The GitHub repository mehulperimal14/Sentrix contains a labelled image folder "frames" with 5 categories: normal, fire, weapon, assault, robbery. Examples follow, each with its label.

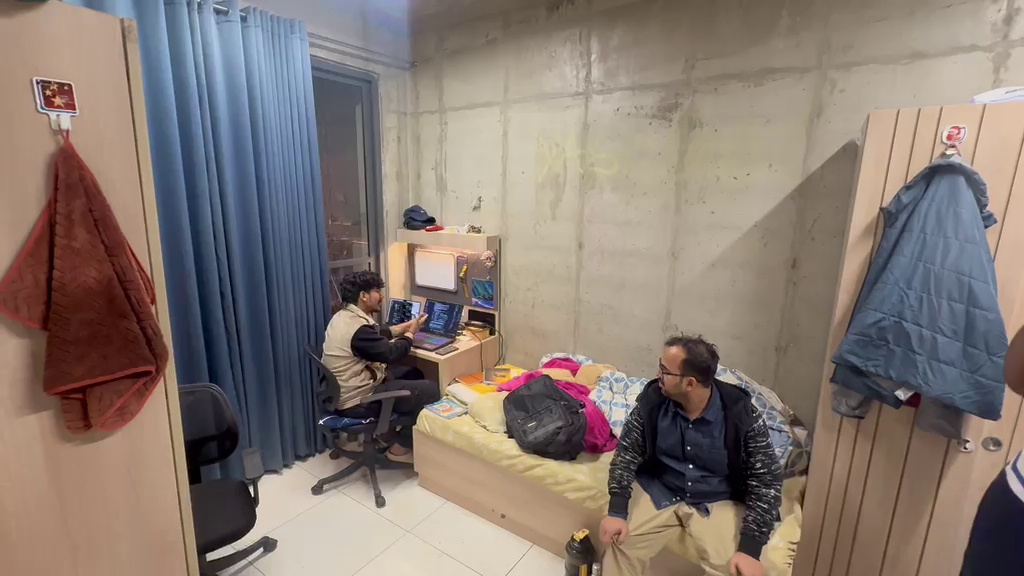
Label: normal

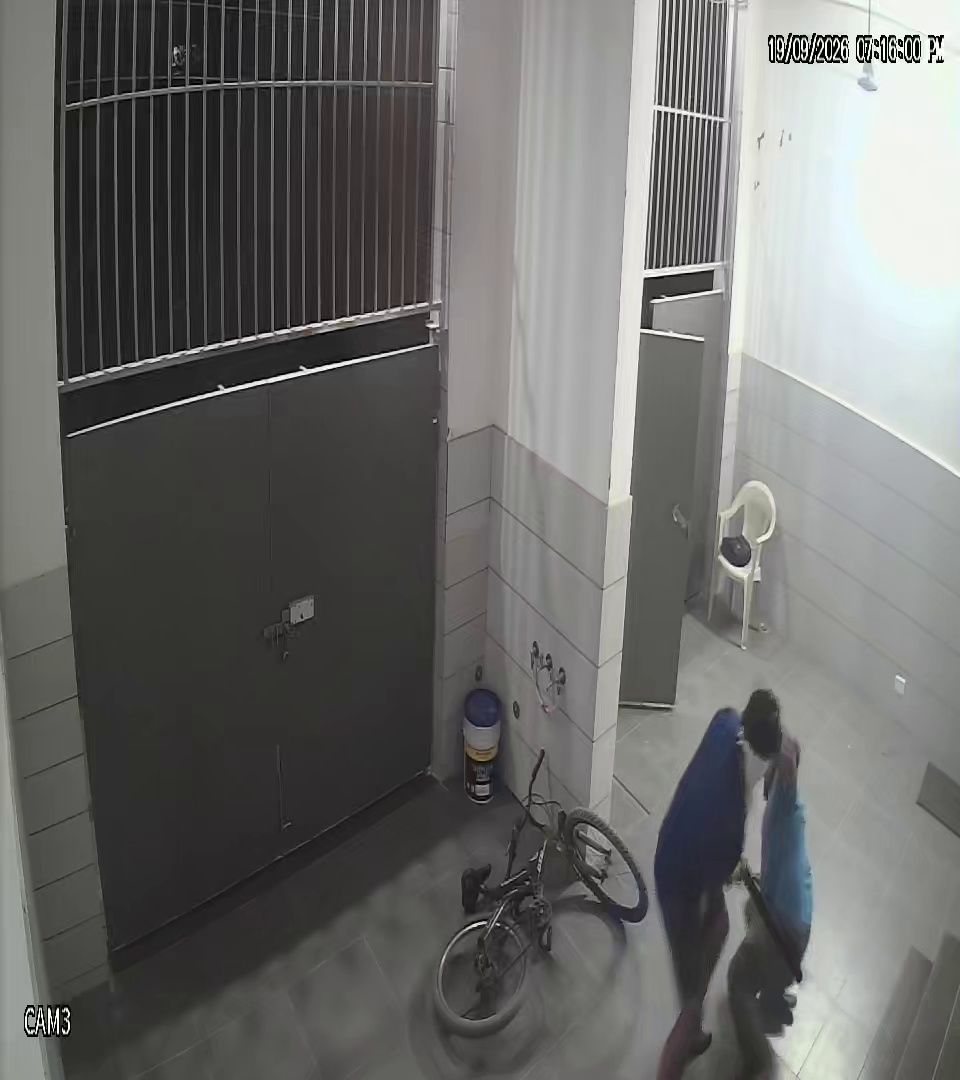
Label: assault

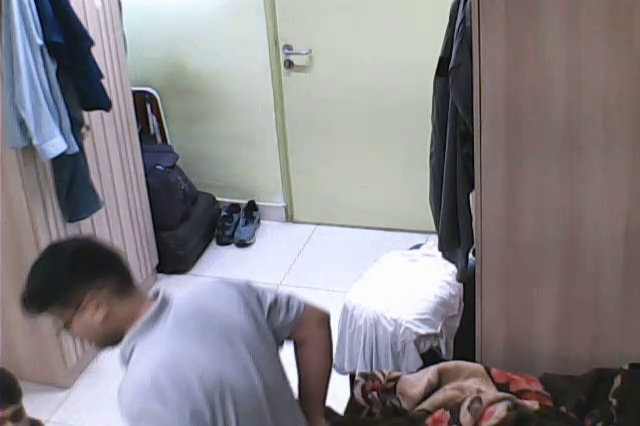
Label: normal

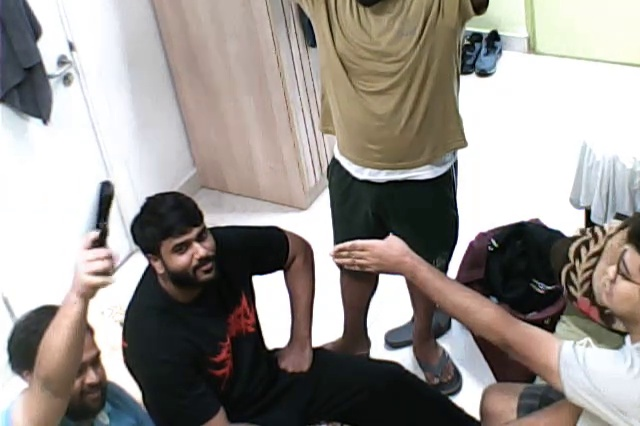
Label: weapon

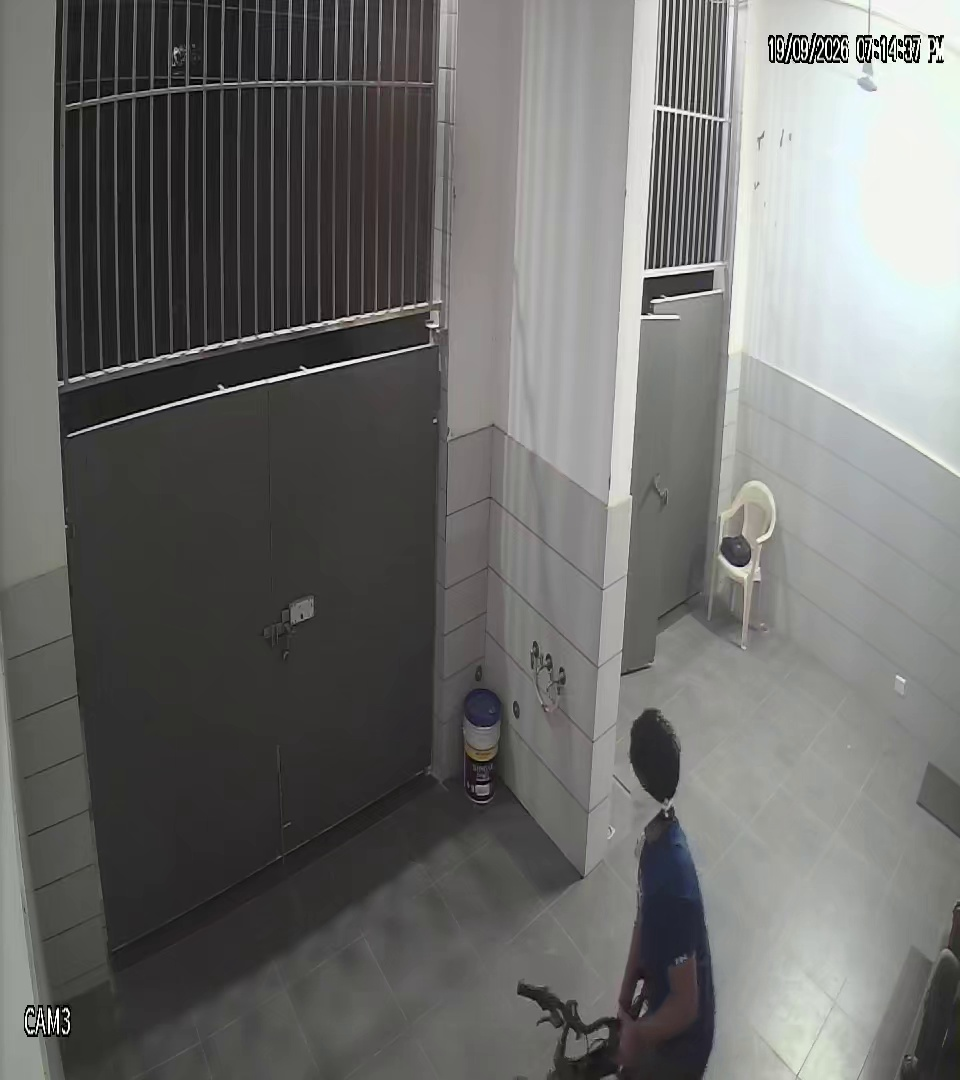
Label: normal

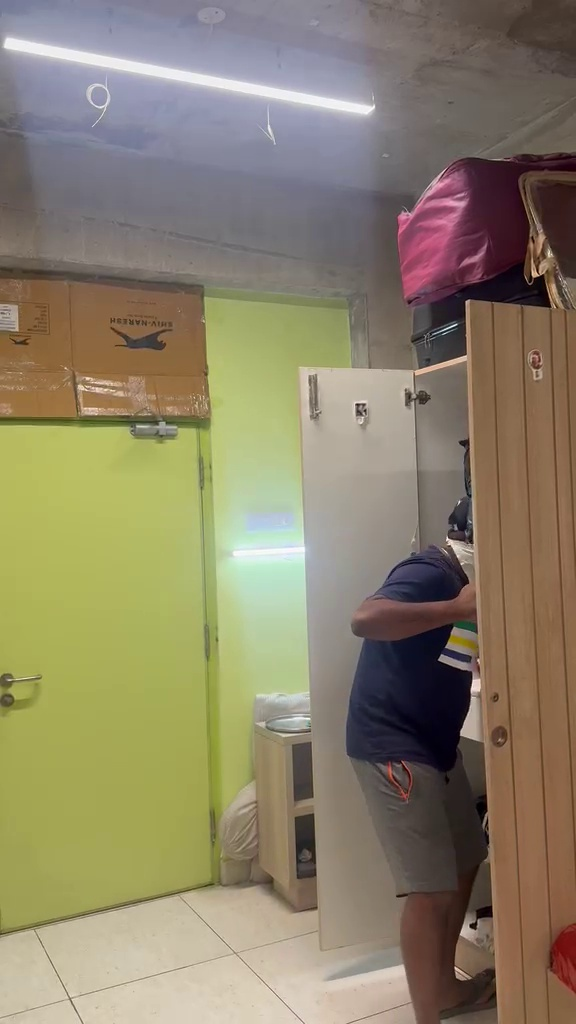
Label: robbery
